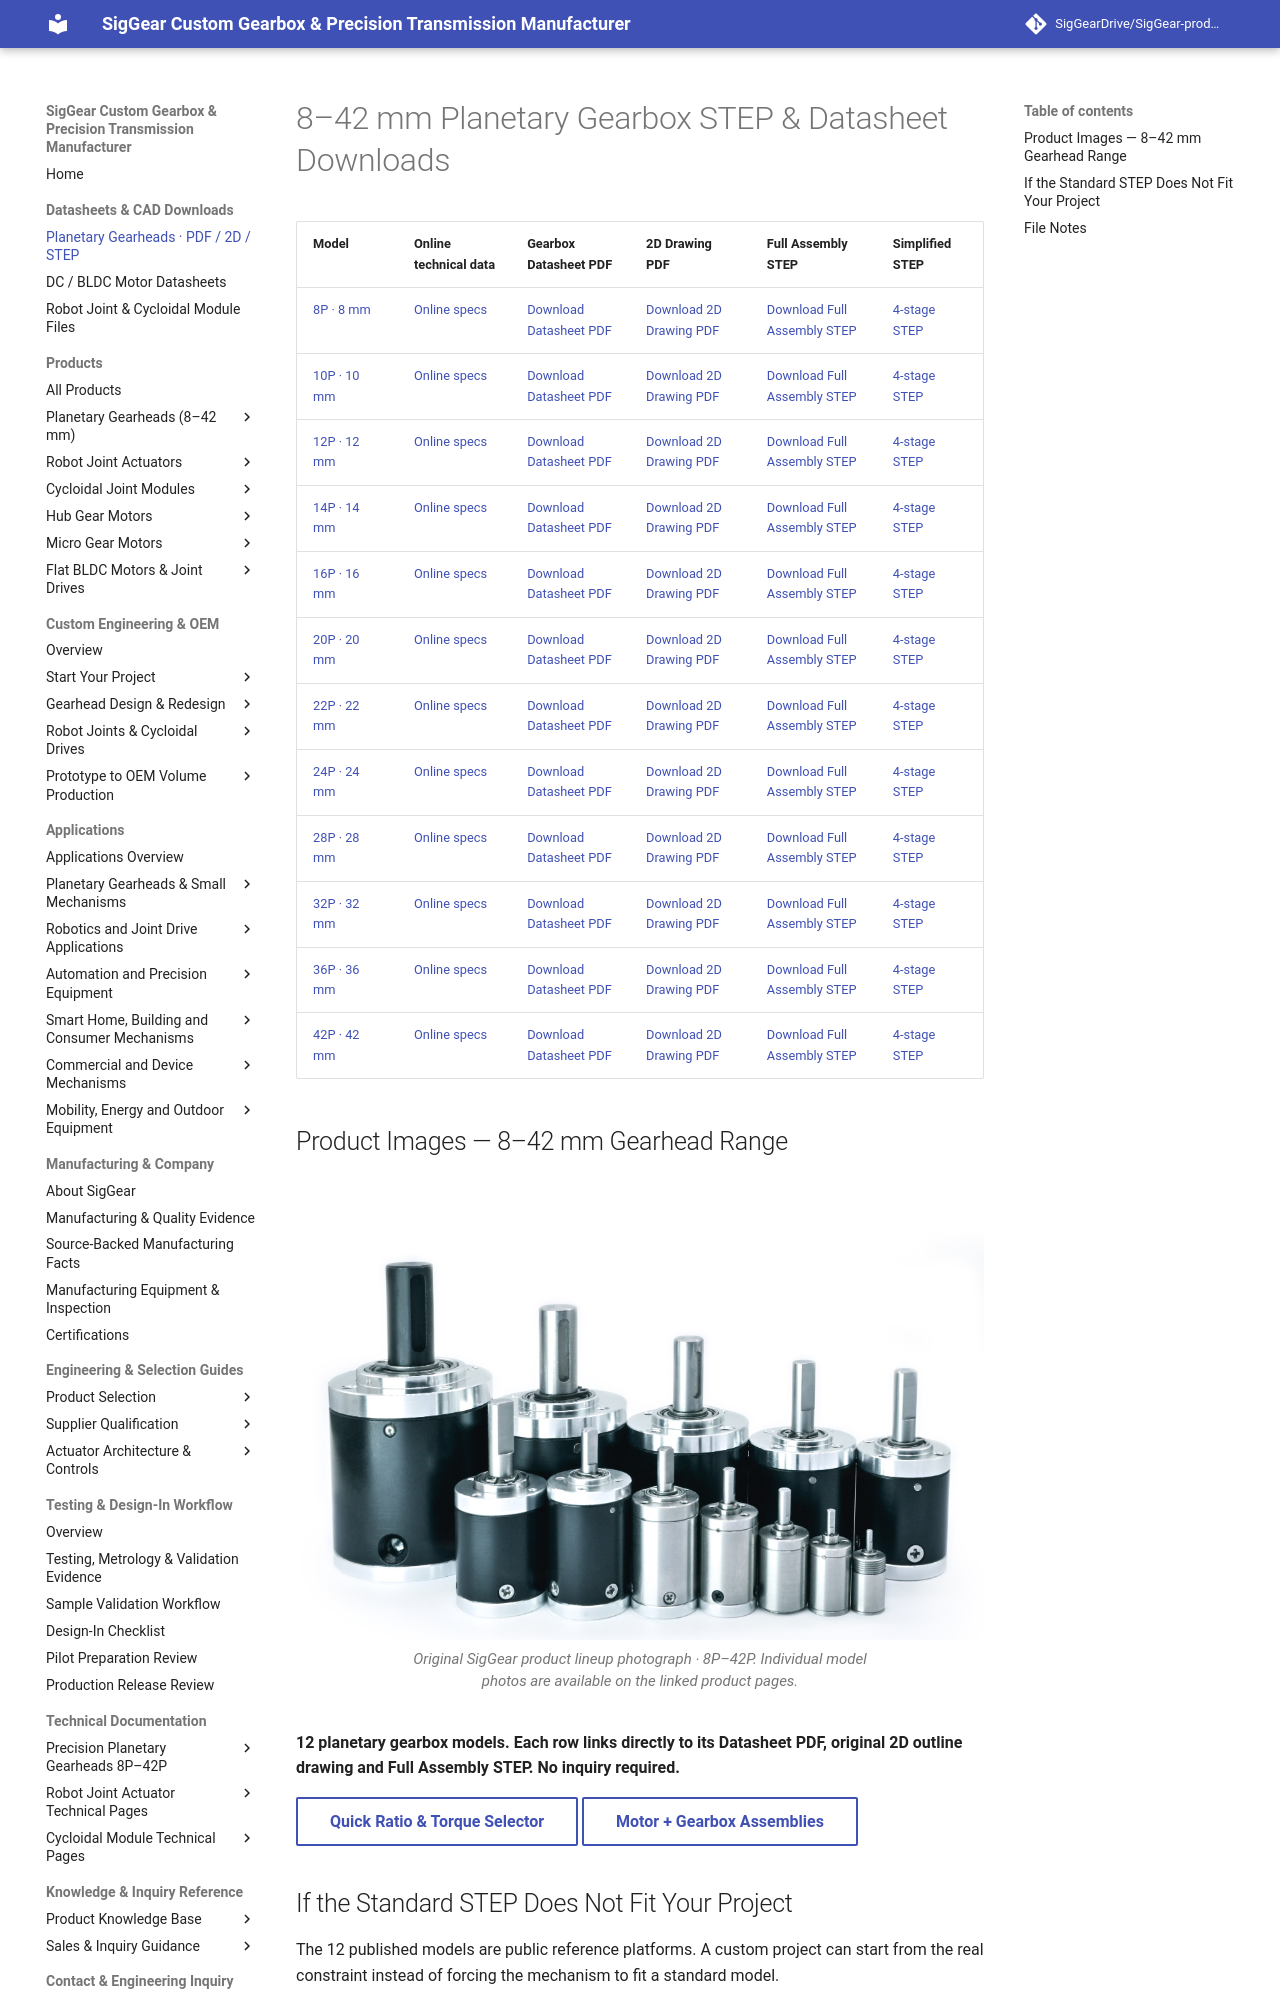

repository: SigGearDrive/SigGear-product-docs · page: engineering-resources/planetary-gearboxes/public-cad-release-v1/index.html · generator: mkdocs

---
title: 8–42 mm Planetary Gearbox STEP, 2D & Datasheet Downloads | SigGear
description: Download all 12 SigGear planetary gearbox PDF datasheets, original 2D outline drawings and full assembly STEP files for 8P–42P, with model-specific specifications.
---

# 8–42 mm Planetary Gearbox STEP & Datasheet Downloads

| Model | Online technical data | Gearbox Datasheet PDF | 2D Drawing PDF | Full Assembly STEP | Simplified STEP |
| --- | --- | --- | --- | --- | --- |
| <span id="8p-downloads"></span>[8P · 8 mm](../../products/planetary-gearboxes/8p-planetary-gearbox.md) | [Online specs](../../engineering-resources/8p/datasheet.md) | [Download Datasheet PDF](../../assets/downloads/8p/8P_Planetary_Gearhead_Datasheet_Rev1.0.pdf) | [Download 2D Drawing PDF](../../assets/downloads/8p/8P_2D_Drawing.pdf) | [Download Full Assembly STEP](../../assets/downloads/8p/8P_Full_Assembly.step) | [4-stage STEP](../../assets/downloads/8p/8P_Public_Simplified_STEP_v1.0_4-Stage.step) |
| <span id="10p-downloads"></span>[10P · 10 mm](../../products/planetary-gearboxes/10p-planetary-gearbox.md) | [Online specs](../../engineering-resources/10p/datasheet.md) | [Download Datasheet PDF](../../assets/downloads/10p/10P_Planetary_Gearhead_Datasheet_Rev1.0.pdf) | [Download 2D Drawing PDF](../../assets/downloads/10p/10P_2D_Drawing.pdf) | [Download Full Assembly STEP](../../assets/downloads/10p/10P_Full_Assembly.step) | [4-stage STEP](../../assets/downloads/10p/10P_Public_Simplified_STEP_v1.0_4-Stage.step) |
| <span id="12p-downloads"></span>[12P · 12 mm](../../products/planetary-gearboxes/12p-planetary-gearbox.md) | [Online specs](../../engineering-resources/12p/datasheet.md) | [Download Datasheet PDF](../../assets/downloads/12p/12P_Planetary_Gearhead_Datasheet_Rev1.1.pdf) | [Download 2D Drawing PDF](../../assets/downloads/12p/12P_2D_Drawing.pdf) | [Download Full Assembly STEP](../../assets/downloads/12p/12P_Full_Assembly.step) | [4-stage STEP](../../assets/downloads/12p/12P_Public_Simplified_STEP_v1.0_4-Stage.step) |
| <span id="14p-downloads"></span>[14P · 14 mm](../../products/planetary-gearboxes/14p-planetary-gearbox.md) | [Online specs](../../engineering-resources/14p/datasheet.md) | [Download Datasheet PDF](../../assets/downloads/14p/14P_Planetary_Gearhead_Datasheet_Rev1.0.pdf) | [Download 2D Drawing PDF](../../assets/downloads/14p/14P_2D_Drawing.pdf) | [Download Full Assembly STEP](../../assets/downloads/14p/14P_Full_Assembly.step) | [4-stage STEP](../../assets/downloads/14p/14P_Public_Simplified_STEP_v1.0_4-Stage.step) |
| <span id="16p-downloads"></span>[16P · 16 mm](../../products/planetary-gearboxes/16p-planetary-gearbox.md) | [Online specs](../../engineering-resources/16p/datasheet.md) | [Download Datasheet PDF](../../assets/downloads/16p/16P_Planetary_Gearhead_Datasheet_Rev1.0.pdf) | [Download 2D Drawing PDF](../../assets/downloads/16p/16P_2D_Drawing.pdf) | [Download Full Assembly STEP](../../assets/downloads/16p/16P_Full_Assembly.step) | [4-stage STEP](../../assets/downloads/16p/16P_Public_Simplified_STEP_v1.0_4-Stage.step) |
| <span id="20p-downloads"></span>[20P · 20 mm](../../products/planetary-gearboxes/20p-planetary-gearbox.md) | [Online specs](../../engineering-resources/20p/datasheet.md) | [Download Datasheet PDF](../../assets/downloads/20p/20P_Planetary_Gearhead_Datasheet_Rev1.0.pdf) | [Download 2D Drawing PDF](../../assets/downloads/20p/20P_2D_Drawing.pdf) | [Download Full Assembly STEP](../../assets/downloads/20p/20P_Full_Assembly.step) | [4-stage STEP](../../assets/downloads/20p/20P_Public_Simplified_STEP_v1.0_4-Stage.step) |
| <span id="22p-downloads"></span>[22P · 22 mm](../../products/planetary-gearboxes/22p-planetary-gearbox.md) | [Online specs](../../engineering-resources/22p/datasheet.md) | [Download Datasheet PDF](../../assets/downloads/22p/22P_Planetary_Gearhead_Datasheet_Rev1.0.pdf) | [Download 2D Drawing PDF](../../assets/downloads/22p/22P_2D_Drawing.pdf) | [Download Full Assembly STEP](../../assets/downloads/22p/22P_Full_Assembly.step) | [4-stage STEP](../../assets/downloads/22p/22P_Public_Simplified_STEP_v1.0_4-Stage.step) |
| <span id="24p-downloads"></span>[24P · 24 mm](../../products/planetary-gearboxes/24p-planetary-gearbox.md) | [Online specs](../../engineering-resources/24p/datasheet.md) | [Download Datasheet PDF](../../assets/downloads/24p/24P_Planetary_Gearhead_Datasheet_Rev1.0.pdf) | [Download 2D Drawing PDF](../../assets/downloads/24p/24P_2D_Drawing.pdf) | [Download Full Assembly STEP](../../assets/downloads/24p/24P_Full_Assembly.step) | [4-stage STEP](../../assets/downloads/24p/24P_Public_Simplified_STEP_v1.0_4-Stage.step) |
| <span id="28p-downloads"></span>[28P · 28 mm](../../products/planetary-gearboxes/28p-planetary-gearbox.md) | [Online specs](../../engineering-resources/28p/datasheet.md) | [Download Datasheet PDF](../../assets/downloads/28p/28P_Planetary_Gearhead_Datasheet_Rev1.0.pdf) | [Download 2D Drawing PDF](../../assets/downloads/28p/28P_2D_Drawing.pdf) | [Download Full Assembly STEP](../../assets/downloads/28p/28P_Full_Assembly.step) | [4-stage STEP](../../assets/downloads/28p/28P_Public_Simplified_STEP_v1.0_4-Stage.step) |
| <span id="32p-downloads"></span>[32P · 32 mm](../../products/planetary-gearboxes/32p-planetary-gearbox.md) | [Online specs](../../engineering-resources/32p/datasheet.md) | [Download Datasheet PDF](../../assets/downloads/32p/32P_Planetary_Gearhead_Datasheet_Rev1.0.pdf) | [Download 2D Drawing PDF](../../assets/downloads/32p/32P_2D_Drawing.pdf) | [Download Full Assembly STEP](../../assets/downloads/32p/32P_Full_Assembly.step) | [4-stage STEP](../../assets/downloads/32p/32P_Public_Simplified_STEP_v1.0_4-Stage.step) |
| <span id="36p-downloads"></span>[36P · 36 mm](../../products/planetary-gearboxes/36p-planetary-gearbox.md) | [Online specs](../../engineering-resources/36p/datasheet.md) | [Download Datasheet PDF](../../assets/downloads/36p/36P_Planetary_Gearhead_Datasheet_Rev1.0.pdf) | [Download 2D Drawing PDF](../../assets/downloads/36p/36P_2D_Drawing.pdf) | [Download Full Assembly STEP](../../assets/downloads/36p/36P_Full_Assembly.step) | [4-stage STEP](../../assets/downloads/36p/36P_Public_Simplified_STEP_v1.0_4-Stage.step) |
| <span id="42p-downloads"></span>[42P · 42 mm](../../products/planetary-gearboxes/42p-planetary-gearbox.md) | [Online specs](../../engineering-resources/42p/datasheet.md) | [Download Datasheet PDF](../../assets/downloads/42p/42P_Planetary_Gearhead_Datasheet_Rev1.0.pdf) | [Download 2D Drawing PDF](../../assets/downloads/42p/42P_2D_Drawing.pdf) | [Download Full Assembly STEP](../../assets/downloads/42p/42P_Full_Assembly.step) | [4-stage STEP](../../assets/downloads/42p/42P_Public_Simplified_STEP_v1.0_4-Stage.step) |
